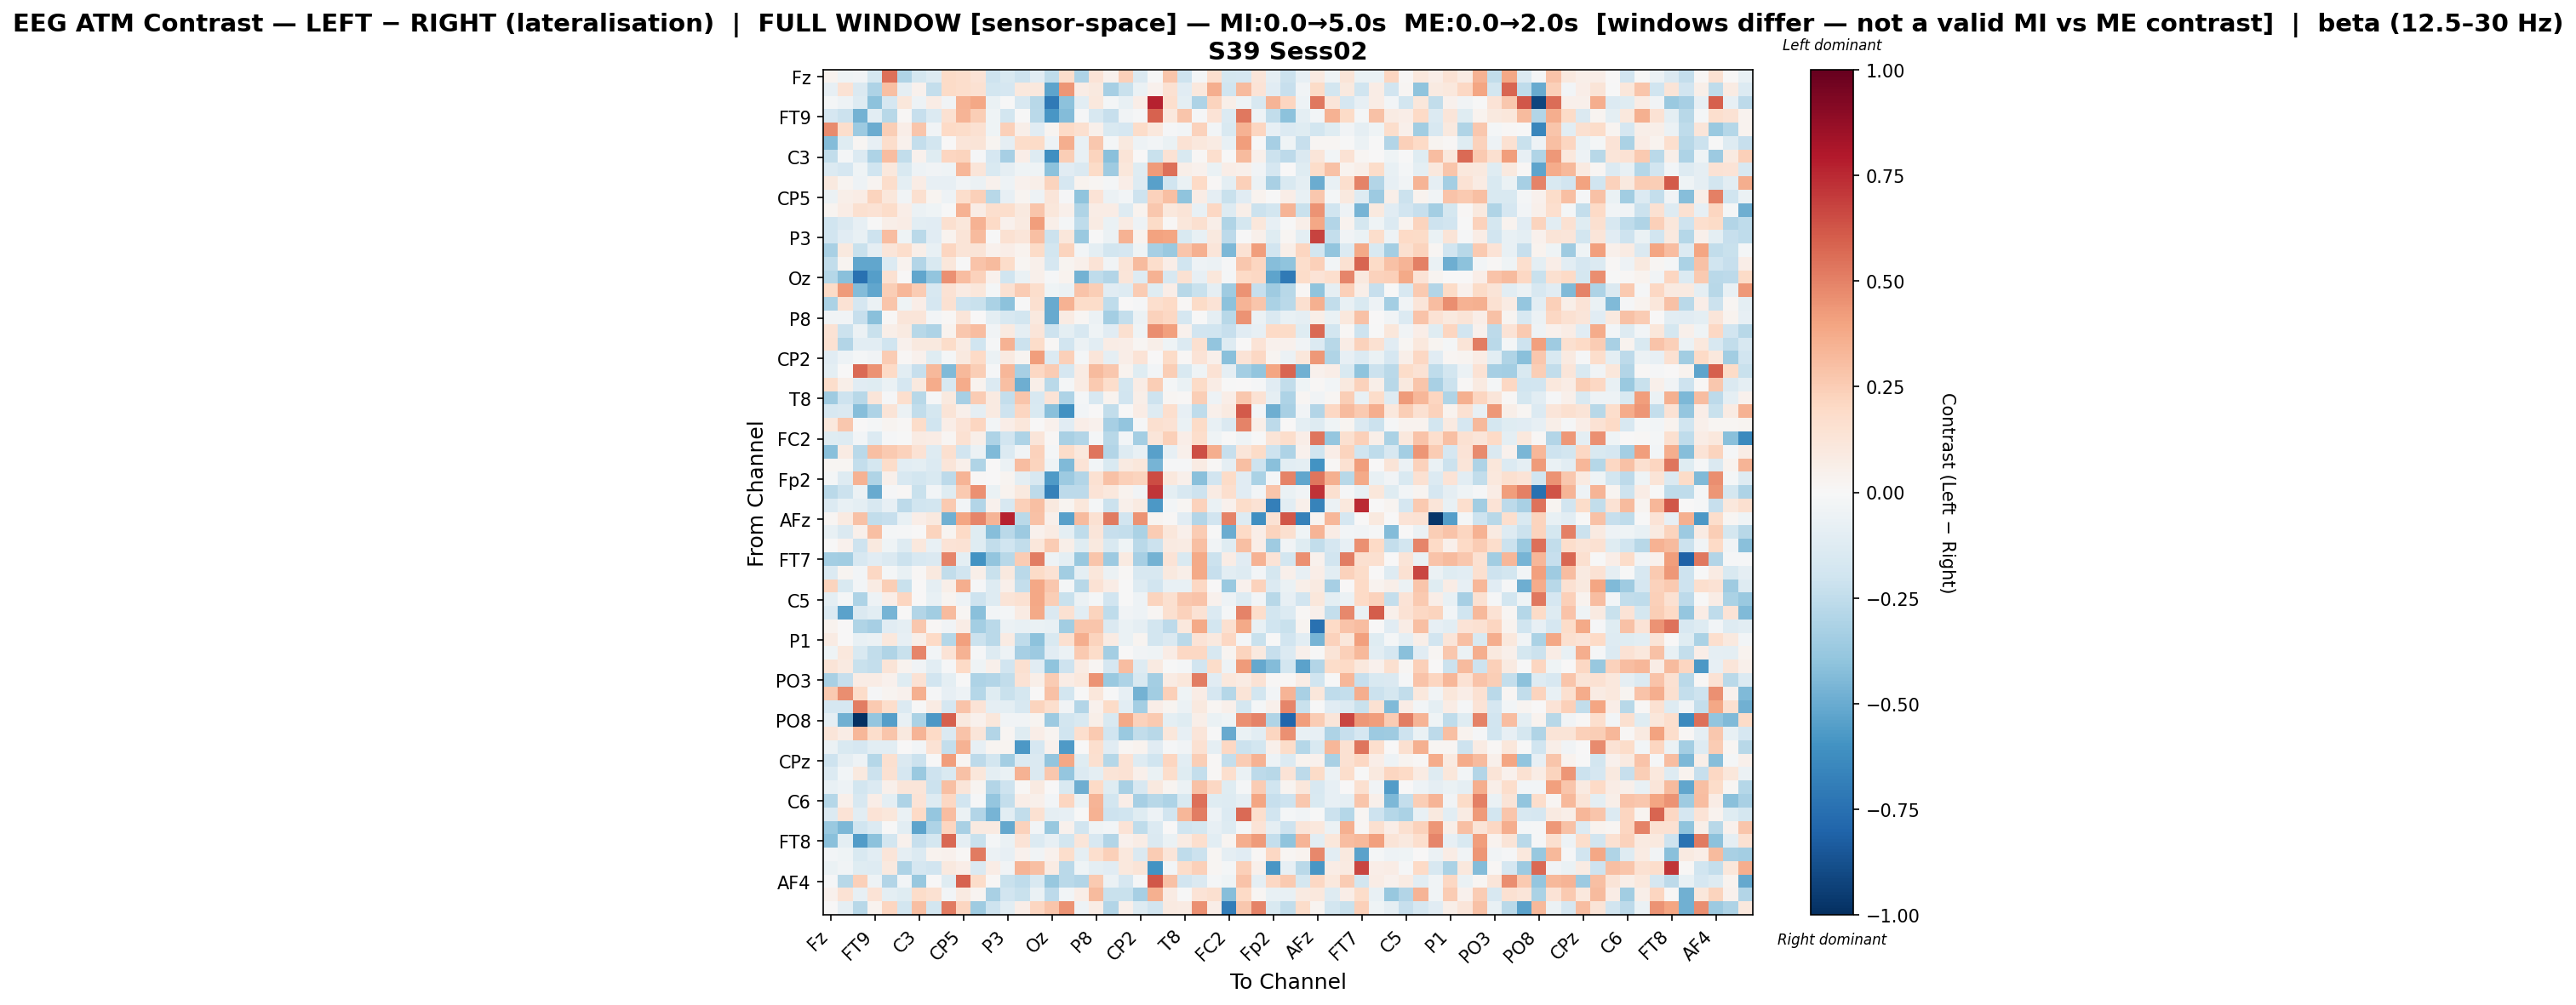

Data behind this chart, as committed beside it:
, Fz, F3, F7, FT9, FC5, FC1, C3, T7, TP9, CP5, CP1, Pz, P3, P7, O1, Oz, O2, P4, P8, TP10, CP6, CP2, Cz
Fz, 0.03701, -0.0463, -0.03799, -0.1791, 0.5483, -0.3026, -0.1721, -0.1288, 0.1891, 0.1782, 0.1376, -0.2106, -0.1512, -0.2068, -0.1132, -0.2543, 0.1743, -0.31, 0.1337, 0.04655, 0.2369, -0.146, -0.005435
F3, -0.08323, 0.1426, -0.1476, -0.3094, 0.3, -0.09289, 0.04146, -0.2402, 0.1948, 0.1765, 0.1561, -0.1873, -0.1656, 0.1065, 0.1032, -0.5283, 0.4453, 0.07259, 0.09891, -0.3311, -0.2248, -0.06657, 0.04178
F7, -0.02064, -0.04788, -0.1273, -0.4105, -0.1714, 0.1138, -0.04703, 0.0724, -0.03485, 0.3462, 0.3893, -0.06718, -0.002602, -0.1629, -0.279, -0.7104, -0.4129, -0.1071, 0.1019, -0.02303, -0.07761, 0.06523, 0.7716
FT9, -0.1699, -0.2166, -0.4729, -0.1019, -0.2804, 0.01166, -0.2309, -0.1386, 0.1497, 0.3419, 0.2431, -0.04526, -0.1815, -1.1290517685019674e-05, -0.2676, -0.582, -0.4351, -0.01265, -0.1587, -0.2274, -0.0337, -0.009728, 0.5861
FC5, 0.4699, 0.174, -0.3665, -0.4922, 0.246, 0.06979, 0.2737, -0.03852, 0.1983, 0.1832, 0.156, -0.04269, 0.242, 0.0585, -0.1149, 0.02464, 0.1954, 0.1609, 0.04783, -0.1556, -0.169, 0.1815, 0.1087
FC1, -0.4354, -0.1187, 0.0179, -0.08185, 0.1746, 0.04114, -0.2356, -0.1854, 0.003394, 0.12, 0.1324, 0.02641, -0.08756, 0.1808, 0.1909, -0.05303, 0.3638, -0.07097, 0.2715, -0.02258, 0.09609, -0.05046, -0.02628
C3, -0.2464, -0.02307, -0.1346, -0.3078, 0.3073, -0.2498, 0.04056, -0.1245, 0.2112, 0.2252, -0.008557, -0.1695, -0.3297, 0.06406, -0.1325, -0.6103, 0.2452, -0.07163, 0.2214, -0.4195, 0.1286, 0.007304, -0.2213
T7, -0.1383, -0.1644, -0.04162, -0.2024, 0.1021, -0.1561, -0.0526, -0.0353, -0.04093, 0.3308, 0.118, -0.1505, -0.08904, -0.03994, -0.04506, -0.4099, -0.1137, -0.1437, 0.1926, -0.3544, 0.1113, -0.1193, 0.426
TP9, 0.09529, 0.02712, -0.05239, 0.02511, 0.174, -0.1013, 0.07686, -0.08482, -0.07859, -0.03466, -0.06109, 0.03999, -0.05459, 0.04591, 0.06201, 0.2238, -0.1703, 0.03206, 0.01984, -0.02334, 0.07026, -0.13, -0.5437
CP5, -0.05837, 0.06056, 0.07595, 0.2205, 0.1165, -0.03204, 0.1572, 0.02727, -0.04839, 0.1793, 0.2419, -0.2809, -0.08258, 0.02481, -0.04796, 0.1185, -0.01373, -0.3994, 0.1381, -0.05907, -0.03111, -0.207, 0.2271
CP1, 0.02749, 0.07063, 0.1625, 0.1444, 0.1848, 0.06801, -0.05889, -0.04091, -0.0007634, 0.3486, 0.07742, 0.1681, 0.1737, 0.09843, 0.2793, 0.1134, 0.05122, -0.2985, 0.07729, 0.07306, -0.1273, 0.03652, 0.2727
Pz, -0.196, -0.1464, -0.07954, -0.007613, 0.06072, 0.07718, -0.1075, -0.1165, 0.1578, 0.1155, 0.3463, 0.202, 0.03938, 0.08604, 0.4194, 0.06192, -0.01608, -0.2544, 0.08518, -0.06598, 0.0823, -0.05081, 0.1881
P3, -0.191, -0.1155, -0.07731, -0.2083, 0.3057, -0.04041, -0.2692, -0.1167, 0.03817, 0.1297, 0.3133, -0.001416, 0.1538, 0.1229, 0.2976, -0.211, 0.1136, -0.3675, -0.006543, -0.05896, 0.3452, 0.03822, 0.4058
P7, -0.3217, 0.09696, -0.2243, -0.09284, 0.1232, 0.1796, 0.05953, -0.07158, 0.2181, 0.1309, 0.1311, 0.04185, 0.06997, 0.03521, 0.1912, -0.182, 0.2189, -0.02881, -0.09855, -0.1837, -0.1651, -0.041, -0.3355
O1, -0.2482, 0.02632, -0.5176, -0.5166, -0.1375, 0.0331, -0.2958, -0.1496, 0.1116, -0.003355, 0.2863, 0.3191, 0.1836, 0.0229, 0.0474, -0.1689, 0.02434, 0.05336, 0.1356, -0.03579, 0.1298, 0.3186, 0.1763
Oz, -0.2864, -0.4172, -0.7479, -0.547, 0.1501, 0.002986, -0.5177, -0.3931, 0.4554, 0.3119, 0.2269, 0.04584, -0.197, -0.06769, 0.0483, -0.008625, 0.03693, -0.4762, -0.2576, -0.2916, 0.1191, -0.1295, 0.3452
O2, 0.1911, 0.4229, -0.4355, -0.5175, 0.2424, 0.3339, 0.2509, -0.164, 0.1459, 0.08039, 0.1138, -0.02279, 0.1547, 0.2514, 0.1747, -0.04415, -0.05748, 0.2813, 0.2489, -0.1164, -0.1263, 0.2533, -0.1228
P4, -0.3156, 0.1448, -0.1666, -0.06191, 0.2762, -0.04416, 0.06395, -0.1641, 0.1548, -0.2095, -0.222, -0.3184, -0.4099, -0.0007379, 0.1638, -0.5038, 0.348, 0.1858, 0.1854, -0.2527, 0.001071, -0.009544, 0.1668
P8, -0.03219, -0.03835, -0.2286, -0.4212, 0.00958, 0.1174, 0.1208, -0.02557, 0.01485, 0.1245, 0.005911, -0.09614, -0.1573, -0.1819, 0.09673, -0.5004, 0.08481, 0.01786, -0.05572, -0.3436, -0.2399, -0.0621, 0.2316
TP10, 0.1439, -0.2163, -0.05958, -0.2237, 0.05789, 0.08914, -0.2781, -0.3077, 0.03591, 0.2696, 0.3101, -0.03361, 0.09364, -0.09338, 0.119, -0.2036, -0.1009, -0.1574, -0.03934, -0.1113, 0.1605, -0.04194, 0.4649
CP6, 0.1509, -0.2904, -0.1066, -0.1086, -0.1992, 0.04476, 0.1001, 0.09387, 0.1828, 0.08086, -0.1983, -0.01548, 0.3438, -0.2119, 0.186, 0.00811, -0.1909, -0.05769, -0.1079, 0.07038, 0.06913, 0.01648, 0.06221
CP2, -0.1134, -0.05159, -0.02285, -0.0366, 0.2514, 0.007814, 0.04372, -0.1194, -0.01829, 0.09761, 0.1966, -0.05922, 0.08611, 0.02829, 0.4143, -0.1346, 0.2345, -0.01672, 0.123, -0.09038, 0.06992, 0.1369, 0.003973
Cz, -0.09562, 0.005696, 0.566, 0.4527, 0.2029, -0.1064, -0.2305, 0.3219, -0.443, 0.3243, 0.2427, -0.01164, 0.333, -0.3298, 0.2071, 0.2544, -0.1677, 0.08198, 0.3141, 0.2683, 0.03762, -0.1183, -0.02988
C4, 0.179, 0.05483, -0.111, -0.1209, -0.06273, -0.1707, 0.09817, 0.3735, -0.1626, 0.3729, 0.03211, -0.1388, 0.3025, -0.4894, 0.05667, -0.2704, -0.02176, 0.07886, 0.2637, 0.178, -0.1832, 0.07756, 0.2458
T8, -0.357, -0.2099, -0.2804, 0.1236, -0.01501, 0.1697, -0.2744, -0.00919, 0.09591, -0.329, 0.2568, 0.0887, -0.2414, 0.2757, -0.1593, 0.1368, -0.3115, -0.02106, -0.1588, 0.03778, -0.1895, 0.05999, -0.2081
FT10, -0.1605, -0.1438, -0.4279, -0.3095, 0.1257, -0.05652, -0.2491, -0.1784, 0.1309, 0.04856, -0.08737, 0.0875, -0.2076, 0.2142, -0.1524, -0.4147, -0.6049, -0.02946, 0.005945, -0.2461, -0.001683, 0.07705, -0.1325
FC6, 0.103, 0.2724, 0.001204, -0.02079, 0.02524, 0.0138, 0.1815, -0.197, 0.06655, 0.1354, 0.2171, -0.03056, 0.067, 0.1117, 0.002951, 0.04221, -0.1137, 0.06938, 0.04415, -0.3323, -0.3928, -0.009187, 0.1609
FC2, -0.1217, -0.1304, -0.02646, -0.137, -0.01249, -0.001819, 0.08048, 0.0751, 0.01911, 0.1523, 0.05864, -0.3121, -0.1916, -0.3096, 0.1214, 0.01231, -0.3255, -0.2954, -0.02221, -0.2767, -0.02455, -0.34, 0.1245
F4, -0.4203, 0.08312, -0.2726, 0.2976, 0.2637, 0.2271, 0.1435, -0.1321, 0.1569, -0.1882, -0.06033, -0.4452, -0.1394, -0.0319, 0.2284, -0.02098, 0.1871, 0.1037, 0.5354, -0.2945, -0.1325, -0.07617, -0.5427
F8, 0.01851, 0.02143, -0.2397, -0.1726, 0.1864, -0.1031, -0.09473, -0.1352, 0.1189, 0.05124, -0.3045, 0.0003171, -0.05613, 0.3079, 0.2257, -0.04337, -0.4418, 0.1387, -0.02532, -0.1546, 0.08607, 0.1106, -0.4618
Fp2, -0.0175, -0.1255, 0.351, -0.3018, 0.05123, -0.1633, -0.1873, -0.1505, -0.2583, 0.34, 0.009702, 0.0004425, 0.02673, -0.1008, -0.164, -0.567, -0.3623, -0.2923, 0.1529, 0.2927, 0.2392, 0.224, 0.6537
AF7, -0.271, -0.2114, -0.05586, -0.5008, -0.01287, 0.01214, -0.2204, -0.02695, -0.123, 0.2585, 0.4569, -0.06735, 0.03264, 0.09417, -0.2646, -0.6768, -0.2579, -0.258, 0.1345, 0.1022, 0.03386, -0.03319, 0.7172
AF3, -0.1335, -0.07446, -0.09705, -0.1602, -0.08405, -0.2586, -0.199, -0.1823, 0.2648, -0.02782, -0.2964, 0.04255, -0.1576, 0.2421, 0.3045, 0.1008, 0.02913, 0.1137, -0.01902, -0.2175, 0.05251, 0.09181, -0.5759
AFz, 0.01737, 0.08768, 0.2915, -0.2491, -0.2311, -0.0746, 0.06765, 0.0952, -0.4815, 0.3945, 0.4922, 0.3369, 0.7683, -0.2712, 0.2951, 0.05259, -0.5407, 0.3187, 0.1495, 0.5185, -0.1877, 0.453, 0.02863
F1, -0.07513, -0.1478, 0.05203, 0.3012, -0.0163, -0.01119, 0.0002418, 0.2234, 0.02915, 0.1967, -0.1244, -0.4266, -0.2729, -0.3659, 0.04211, 0.08166, -0.09683, -0.2526, 0.1202, -0.2292, -0.2358, -0.3172, 0.251
F5, -0.003262, 0.04075, -0.21, 0.0981, -0.0457, -0.1298, 0.1034, -0.07263, 0.1375, 0.1459, -0.1225, -0.2493, -0.1955, -0.2476, 0.1118, 0.255, 0.05732, -0.1202, 0.1012, -0.1555, -0.04598, -0.2682, -0.2181
FT7, -0.3407, -0.3465, -0.1573, -0.1115, -0.1468, -0.2141, -0.1594, -0.1483, 0.4906, -0.1011, -0.5999, -0.3925, -0.2808, 0.2542, 0.5107, -0.05276, -0.09765, -0.3814, 0.2737, -0.3598, 0.08699, -0.3346, -0.4715
FC3, -0.1381, 0.02493, -0.03118, 0.2033, -0.01999, -0.07315, 0.01312, 0.1004, -0.2467, -0.1944, 0.06121, -0.2219, 0.0988, -0.267, 0.1949, 0.1428, -0.3443, -0.1006, 0.1121, -0.06, 0.01478, -0.159, -0.1584
C1, 0.2261, -0.1497, -0.02814, 0.08446, 0.2477, -0.2221, 0.006537, -0.0868, 0.06158, 0.3642, -0.01302, -0.1275, 0.04974, -0.2414, 0.3843, 0.268, -0.02104, -0.281, 0.1453, 0.07309, -0.0009234, -0.1317, -0.1933
C5, -0.1015, -0.01764, -0.3062, -0.05437, 0.06278, 0.2182, 0.001985, -0.07154, 0.02957, -0.04919, -0.2082, -0.1326, 0.1273, 0.1537, 0.3856, 0.2428, -0.2188, -0.05897, -0.0218, -0.1893, -0.006024, -0.05343, 0.2222
TP7, -0.138, -0.5315, -0.148, -0.1059, -0.4652, 0.006484, -0.2953, -0.3459, 0.3158, 0.0163, -0.4198, -0.02617, -0.01748, 0.08202, 0.3827, -0.1431, 0.1496, -0.1049, 0.2257, -0.2577, -0.0328, -0.04928, 0.02215
CP3, 0.03679, 0.001614, -0.3015, -0.3338, -0.1108, -0.08873, 0.2686, 0.01171, -0.03225, 0.07766, -0.3405, -0.2674, -0.06048, -0.07385, -0.06709, -0.07152, -0.3499, 0.2776, 0.2798, -0.1437, -0.06896, -0.09264, -0.181
P1, 0.08224, 0.005266, -0.07736, -0.06158, 0.1043, -0.08091, 0.06137, 0.2011, -0.2847, 0.4138, -0.2169, -0.2713, 0.08005, -0.2567, -0.4112, -0.1494, 0.1589, 0.3659, 0.2248, 0.0817, -0.06385, 0.02558, -0.1809
P5, -0.04624, 0.1044, -0.1493, -0.2493, -0.3025, -0.2191, 0.4874, -0.02427, 0.133, 0.3503, -0.01334, -0.13, -0.05134, -0.3332, -0.3627, -0.1152, -0.06133, 0.2604, 0.1862, -0.3435, 0.0007758, -0.03429, -0.04269
PO7, 0.1315, 0.08895, -0.2227, -0.2368, 0.1292, 0.03533, -0.03321, -0.1049, -0.01021, 0.1977, -0.04474, 0.04998, -0.1926, 0.157, -0.1131, -0.3993, -0.209, 0.08367, 0.01933, -0.1651, 0.3078, -0.1281, 0.09236
PO3, -0.3231, -0.2331, 0.07514, 0.07446, 0.04441, -0.1234, 0.1472, -0.1934, -0.09533, -0.001807, -0.3081, -0.2907, -0.2428, 0.1434, 0.05923, 0.2562, 0.07151, 0.1064, 0.4514, -0.3705, -0.3122, -0.1519, -0.3437
POz, 0.2618, 0.464, 0.1826, -0.01254, 0.02596, 0.04641, 0.3568, -0.01001, -0.08414, -0.05189, -0.2874, -0.1233, -0.2217, -0.1774, 0.007435, 0.2928, -0.1846, -0.001428, 0.1104, -0.007029, -0.08574, -0.4697, -0.344
PO4, -0.1653, -0.1678, 0.5078, 0.2644, 0.1734, -0.1353, -0.006651, 0.08075, -0.1715, 0.2822, 0.1388, -0.08981, -0.09393, -0.1573, 0.2211, 0.1698, -0.03441, -0.2917, 0.04262, 0.1924, -0.1057, -0.3374, 0.06509
PO8, -0.08956, -0.4825, -1.0, -0.3892, -0.5529, -0.07271, -0.3131, -0.5756, 0.5986, 0.09742, 0.03969, 0.1147, -0.03188, -0.03518, 0.0294, -0.3629, -0.1836, -0.1544, 0.06223, -0.1509, 0.3802, 0.2323, 0.2595
P6, 0.1194, 0.07075, 0.3294, 0.1783, 0.277, 0.1008, 0.3435, 0.1966, -0.1444, 0.2844, 0.1238, -0.2892, 0.01806, -0.1243, 0.06623, 0.02454, -0.198, 0.1681, 0.2585, -0.2001, -0.3687, -0.2463, -0.2749
P2, -0.0572, -0.154, -0.1655, -0.1075, -0.1035, 0.007244, -0.02761, 0.1483, -0.2417, 0.3462, -0.08123, 0.02875, 0.02723, -0.5714, -0.1659, 0.04079, -0.5674, 0.006684, 0.1713, -0.1154, 0.01812, 0.03768, -0.1137
CPz, -0.2078, -0.09316, -0.05231, -0.2859, 0.1608, -0.1443, -0.214, -0.00582, 0.4158, 0.02233, -0.2607, -0.1807, -0.3373, -0.134, -0.1406, -0.3919, 0.3867, -0.1221, 0.1589, -0.2869, 0.1429, -0.1301, -0.2013
CP4, -0.1353, -0.02553, 0.09879, -0.2111, 0.1511, -0.1677, -0.3728, -0.2075, -0.1495, 0.294, 0.1133, -0.09958, -0.06601, 0.3485, -0.1442, 0.2689, -0.3903, -0.1385, -0.0945, 0.1263, 0.1467, 0.04921, -0.07022
TP8, -0.07685, -0.04938, -0.1864, -0.1382, 0.05113, 0.1227, 0.1217, -0.2134, 0.2991, 0.1182, 0.02689, -0.2945, -0.2054, 0.01503, 0.08892, 0.005113, -0.156, -0.486, 0.197, -0.1179, -0.3226, -0.1612, 0.09563
C6, -0.2862, 0.05172, -0.1638, 0.06384, -0.09427, -0.3123, 0.1345, -0.1313, 0.2082, -0.1914, -0.01362, -0.3835, -0.2397, 0.06277, 0.04731, -0.02656, 0.2135, -0.06587, 0.3429, -0.1843, 0.06735, -0.3346, -0.2743
C2, -0.1367, 0.1345, -0.1047, 0.1374, 0.1123, -0.06313, 0.1988, -0.3904, 0.3059, -0.05584, -0.2931, -0.4652, -0.1077, -0.2448, 0.1549, -0.08947, -0.08405, -0.007315, 0.3477, -0.2043, -0.1997, -0.1183, -0.0515
FC4, -0.3719, -0.4456, -0.2015, -0.1332, -0.004909, -0.1061, -0.5248, -0.3099, 0.2125, -0.3242, 0.08722, 0.08867, -0.5085, 0.2334, -0.02574, -0.3771, 0.04408, -0.1948, -0.04259, -0.02526, 0.1367, -0.2545, -0.137
FT8, -0.4147, -0.09444, -0.5604, -0.4122, -0.1831, 0.0415, -0.2276, -0.1761, 0.5723, -0.08976, -0.2225, -0.01801, -0.06894, 0.1365, -0.138, -0.07965, -0.187, 0.1201, -0.1613, -0.2959, 0.04478, 0.07568, -0.1415
F6, -0.02753, -0.03915, -0.1549, -0.1045, 0.1207, -0.08851, -0.1331, 0.03644, 0.04538, 0.01094, 0.5217, -0.06089, -0.07848, 0.04453, -0.03772, 0.03972, 0.1792, -0.08604, 0.1692, 0.2414, 0.1085, -0.1419, 0.256
AF8, -0.06673, -0.03874, -0.1209, -0.1292, 0.09578, -0.3054, -0.1679, -0.1916, 0.09844, 0.06772, -0.145, 0.07576, -0.03578, 0.3425, 0.304, 0.07918, -0.2692, -0.04085, -0.09804, -0.1155, 0.1073, 0.1263, -0.5957
... 3 more rows
